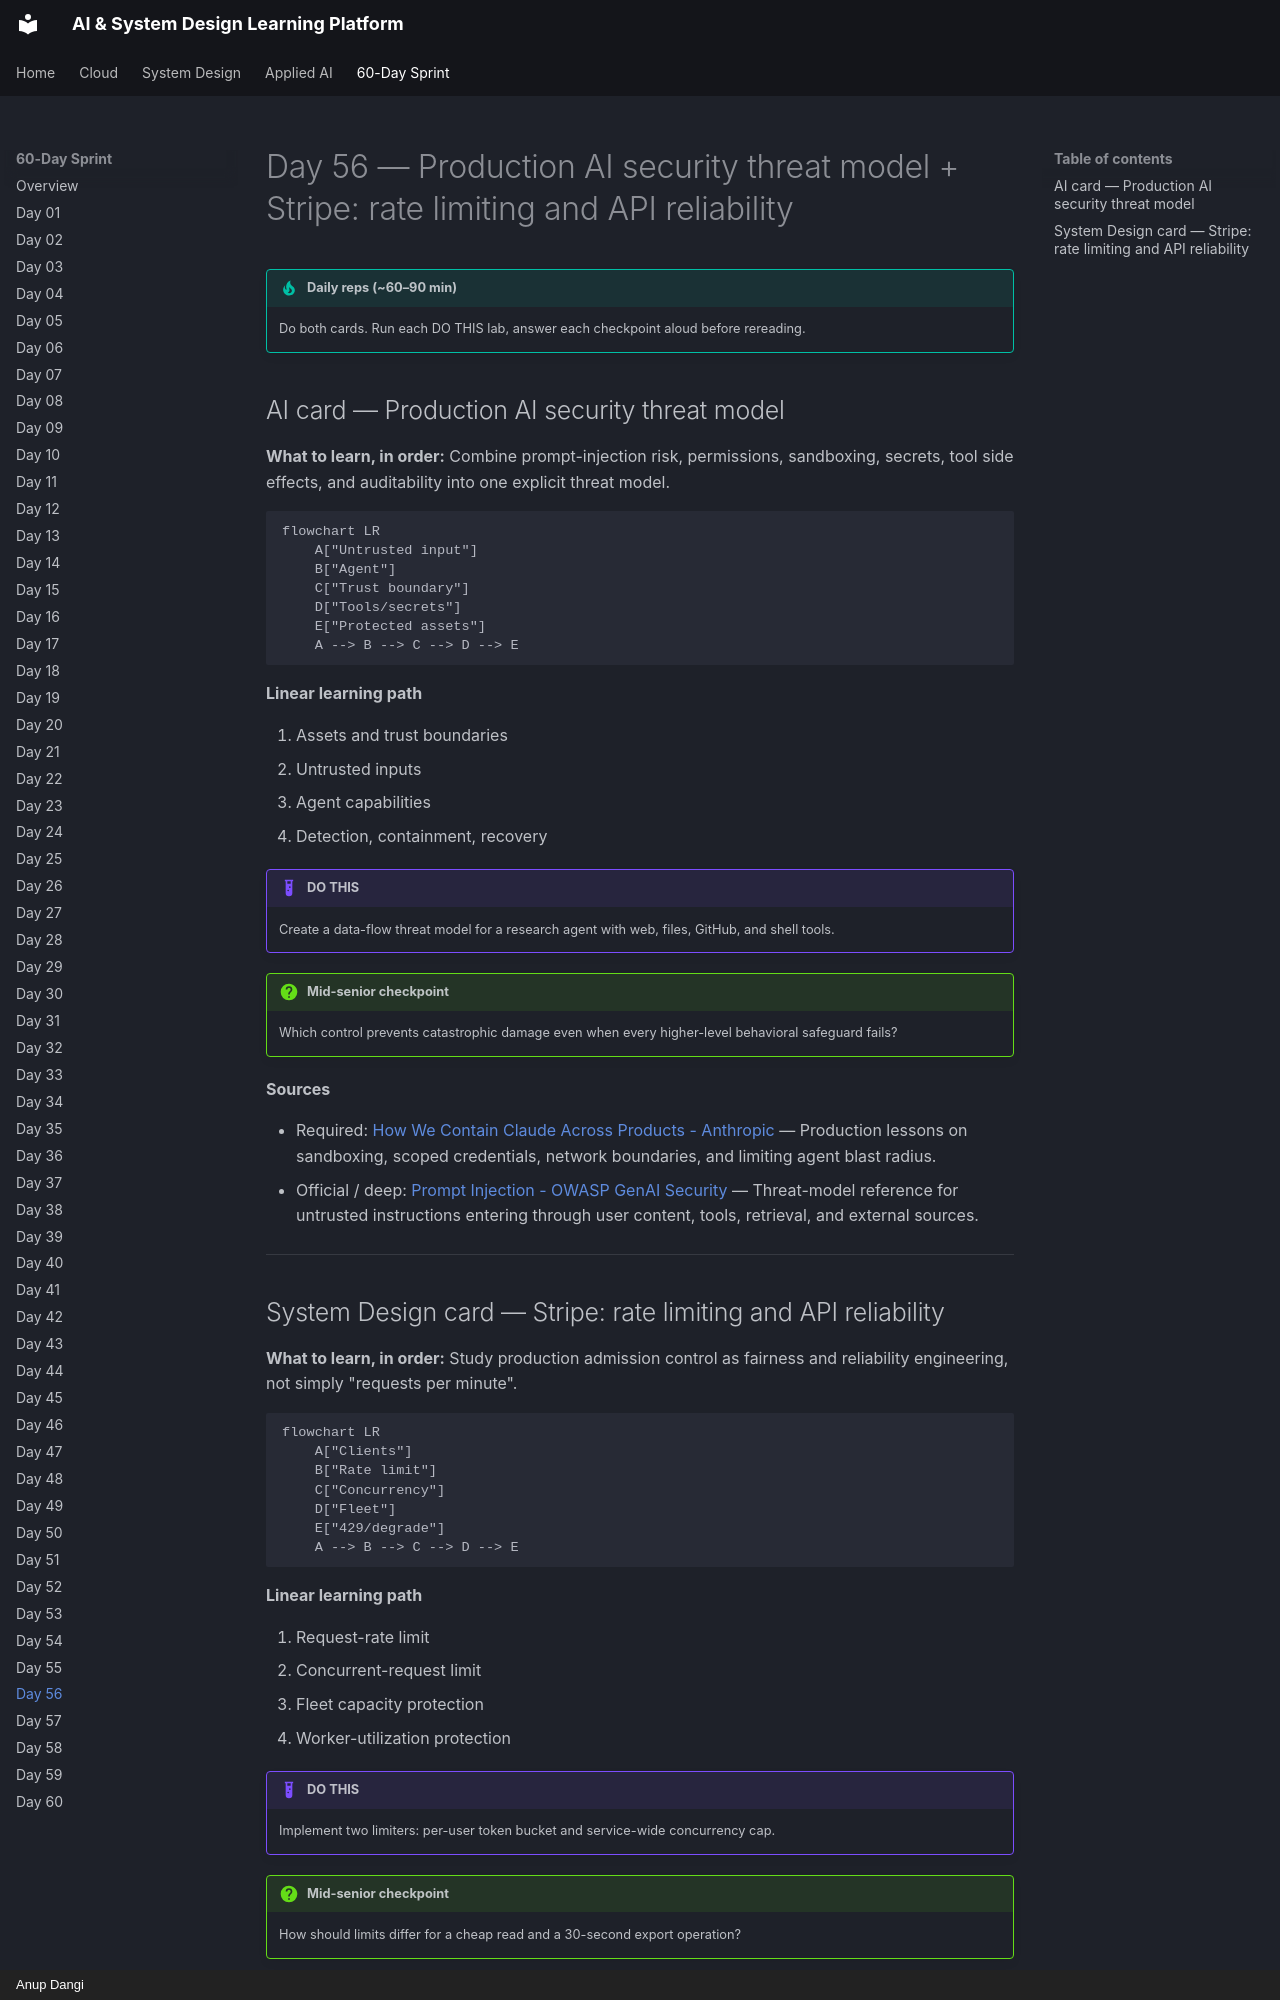

repository: AnupDangi/learnlikeadev · page: 60-day/day56/index.html · generator: mkdocs · copyright: Anup Dangi

# Day 56 — Production AI security threat model + Stripe: rate limiting and API reliability

!!! tip "Daily reps (~60–90 min)"
    Do both cards. Run each DO THIS lab, answer each checkpoint aloud before rereading.

## AI card — Production AI security threat model

**What to learn, in order:** Combine prompt-injection risk, permissions, sandboxing, secrets, tool side effects, and auditability into one explicit threat model.

```mermaid
flowchart LR
    A["Untrusted input"]
    B["Agent"]
    C["Trust boundary"]
    D["Tools/secrets"]
    E["Protected assets"]
    A --> B --> C --> D --> E
```

**Linear learning path**

1. Assets and trust boundaries
2. Untrusted inputs
3. Agent capabilities
4. Detection, containment, recovery

!!! example "DO THIS"
    Create a data-flow threat model for a research agent with web, files, GitHub, and shell tools.

!!! question "Mid-senior checkpoint"
    Which control prevents catastrophic damage even when every higher-level behavioral safeguard fails?

**Sources**

- Required: [How We Contain Claude Across Products - Anthropic](https://www.anthropic.com/engineering/how-we-contain-claude) — Production lessons on sandboxing, scoped credentials, network boundaries, and limiting agent blast radius.
- Official / deep: [Prompt Injection - OWASP GenAI Security](https://genai.owasp.org/llmrisk/llm01-prompt-injection/) — Threat-model reference for untrusted instructions entering through user content, tools, retrieval, and external sources.

---
